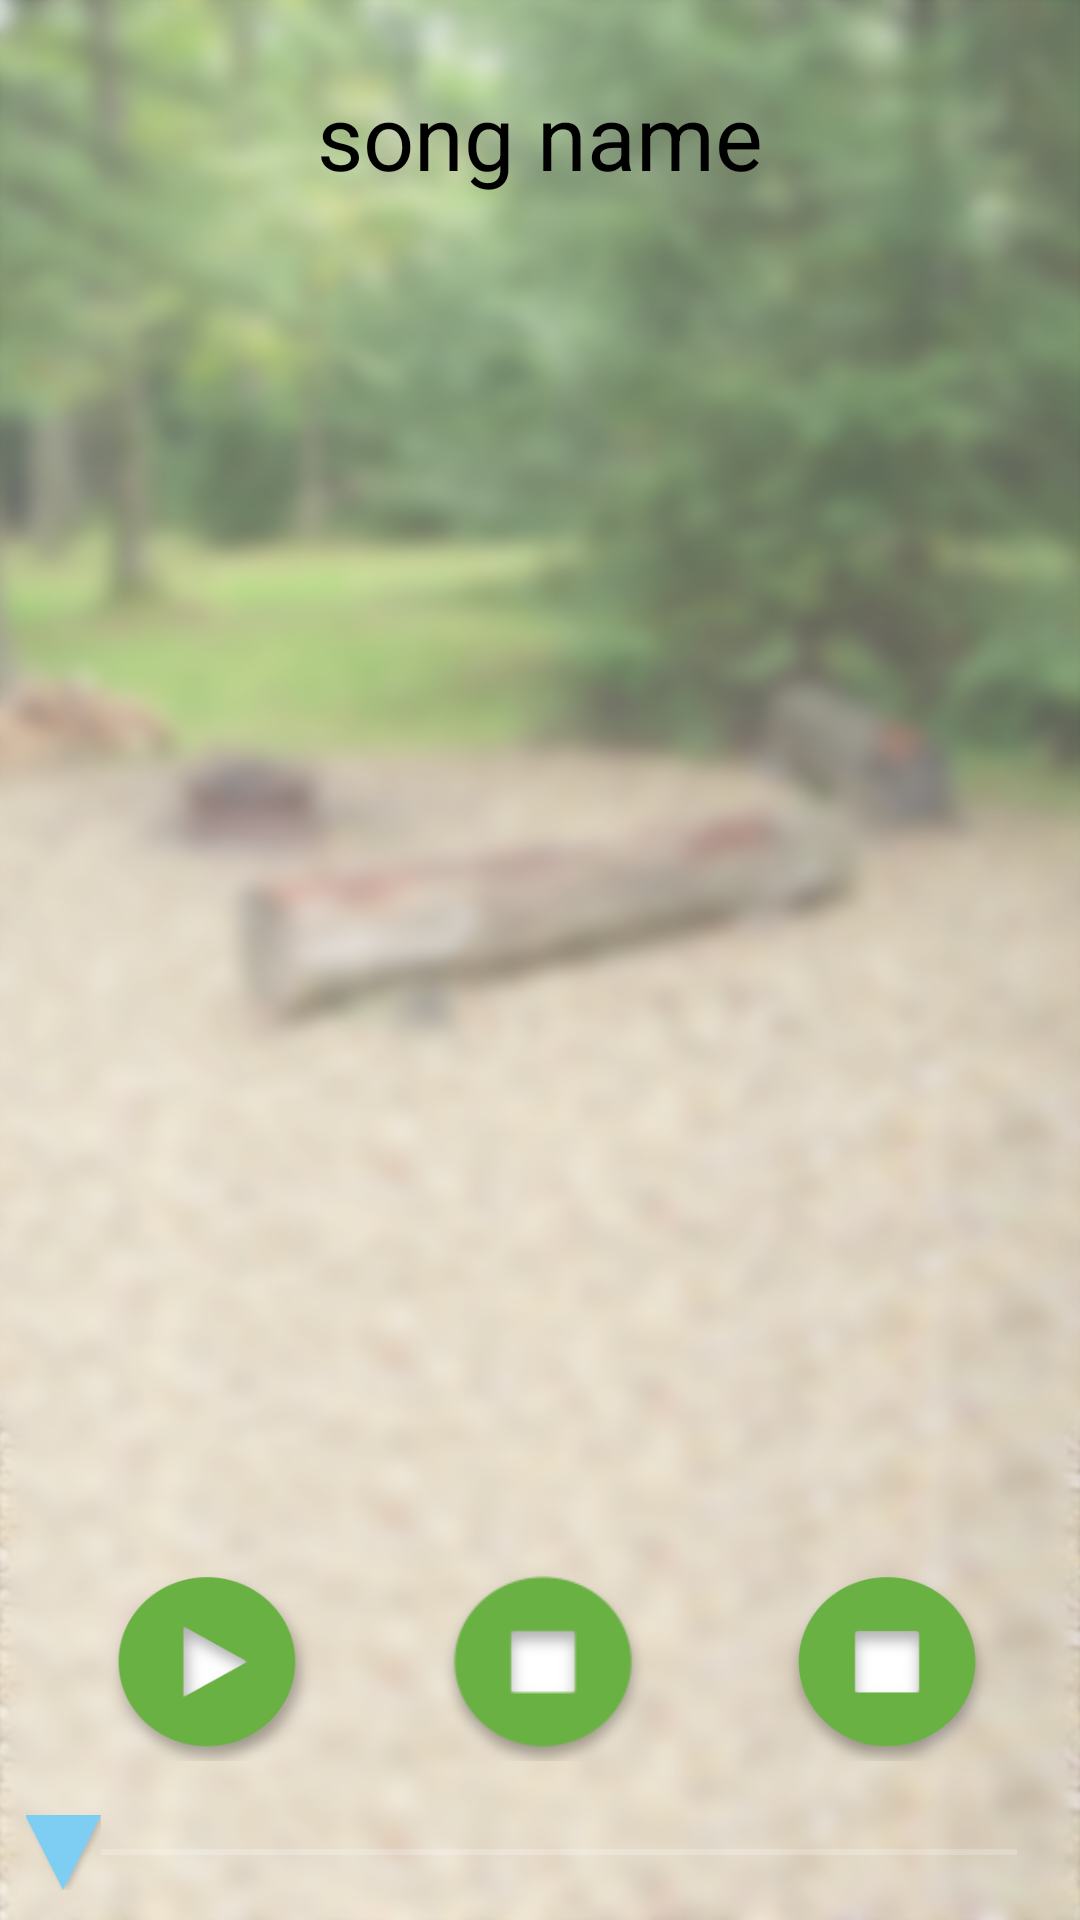

Write the Android layout XML for this screen, with the resource values it uses.
<!-- AndroidManifest.xml: application theme AppTheme -->
<!-- res/layout/play_music_activity.xml -->
<?xml version="1.0" encoding="utf-8"?>
<RelativeLayout xmlns:android="http://schemas.android.com/apk/res/android"
    android:layout_width="match_parent"
    android:layout_height="match_parent"
    android:background="@drawable/mao2_back">

    <ScrollView
        android:layout_width="match_parent"
        android:layout_height="match_parent"
        android:layout_marginBottom="120dp"
        android:id="@+id/scrollView">

        <RelativeLayout
            android:layout_width="match_parent"
            android:layout_height="wrap_content">

            <TextView
                android:id="@+id/playMusicActivity_musicNameTextView"
                android:layout_width="wrap_content"
                android:layout_height="wrap_content"
                android:layout_centerHorizontal="true"
                android:layout_marginTop="25dp"
                android:text="song name"
                android:textColor="@android:color/background_dark"
                android:textSize="30dp" />

            <TextView
                android:id="@+id/playMusicActivity_lyricsTextView"
                android:layout_width="match_parent"
                android:layout_height="wrap_content"
                android:layout_below="@id/playMusicActivity_musicNameTextView"
                android:layout_margin="25dp"
                android:autoLink="all"
                android:textColor="@android:color/background_dark"
                android:textSize="24dp" />

        </RelativeLayout>

    </ScrollView>

    <LinearLayout
        android:id="@+id/playMusicActivity_controlLinearLayout"
        android:layout_width="match_parent"
        android:layout_height="80dp"
        android:orientation="horizontal"
        android:padding="8dp"
        android:layout_above="@+id/playMusicActivity_seekBar"
        android:layout_alignParentLeft="true"
        android:layout_alignParentStart="true">

        <ImageButton
            android:id="@+id/playMusicActivity_startButton"
            android:layout_width="0dp"
            android:layout_height="wrap_content"
            android:layout_weight="1"
            android:background="@drawable/play_btn_selector" />

        <ImageButton
            android:id="@+id/playMusicActivity_pauseButton"
            android:layout_width="0dp"
            android:layout_height="wrap_content"
            android:layout_weight="1"
            android:background="@drawable/pause_btn_selector" />

        <ImageButton
            android:id="@+id/playMusicActivity_stopButton"
            android:layout_width="0dp"
            android:layout_height="wrap_content"
            android:layout_weight="1"
            android:background="@drawable/stop_btn_selector" />

    </LinearLayout>

    <SeekBar
        android:id="@+id/playMusicActivity_seekBar"
        android:layout_width="350dp"
        android:layout_height="45dp"
        android:thumb="@drawable/seek_thumb"
        android:layout_alignParentBottom="true"
        android:layout_centerHorizontal="true" />

</RelativeLayout>
<!-- resources referenced by this layout -->
<resources>
  <!-- drawable mao2_back: png bitmap (drawable-hdpi, 583774 bytes) -->
  <!-- drawable pause_btn_selector (drawable) -->
  <?xml version="1.0" encoding="utf-8"?>
  <selector xmlns:android="http://schemas.android.com/apk/res/android">
      
      <item android:drawable="@drawable/pause_btn_off" android:state_pressed="true"/>
      
      <item android:drawable="@drawable/shop_btn" android:state_focused="true"/>
      
      <item android:drawable="@drawable/shop_btn"/>
  </selector>
  <!-- drawable play_btn_selector (drawable) -->
  <?xml version="1.0" encoding="utf-8"?>
  <selector xmlns:android="http://schemas.android.com/apk/res/android">
      
      <item android:drawable="@drawable/play_btn_off" android:state_pressed="true"/>
      
      <item android:drawable="@drawable/play_btn" android:state_focused="true"/>
      
      <item android:drawable="@drawable/play_btn"/>
  </selector>
  <!-- drawable seek_thumb: png bitmap (drawable-hdpi, 1058 bytes) -->
  <!-- drawable stop_btn_selector (drawable) -->
  <?xml version="1.0" encoding="utf-8"?>
  <selector xmlns:android="http://schemas.android.com/apk/res/android">
      
      <item android:drawable="@drawable/stop_btn_off" android:state_pressed="true"/>
      
      <item android:drawable="@drawable/pause_btn" android:state_focused="true"/>
      
      <item android:drawable="@drawable/pause_btn"/>
  </selector>
  <style name="AppTheme" parent="Theme.AppCompat.Light.DarkActionBar">
          <item name="windowActionBar">false</item>
          <item name="windowNoTitle">true</item>
      </style>
  <!-- drawable pause_btn_off: png bitmap (drawable-hdpi, 4661 bytes) -->
  <!-- drawable shop_btn: png bitmap (drawable-hdpi, 4899 bytes) -->
  <!-- drawable play_btn_off: png bitmap (drawable-hdpi, 4823 bytes) -->
  <!-- drawable play_btn: png bitmap (drawable-hdpi, 5169 bytes) -->
  <!-- drawable stop_btn_off: png bitmap (drawable-hdpi, 4547 bytes) -->
  <!-- drawable pause_btn: png bitmap (drawable-hdpi, 4937 bytes) -->
</resources>
